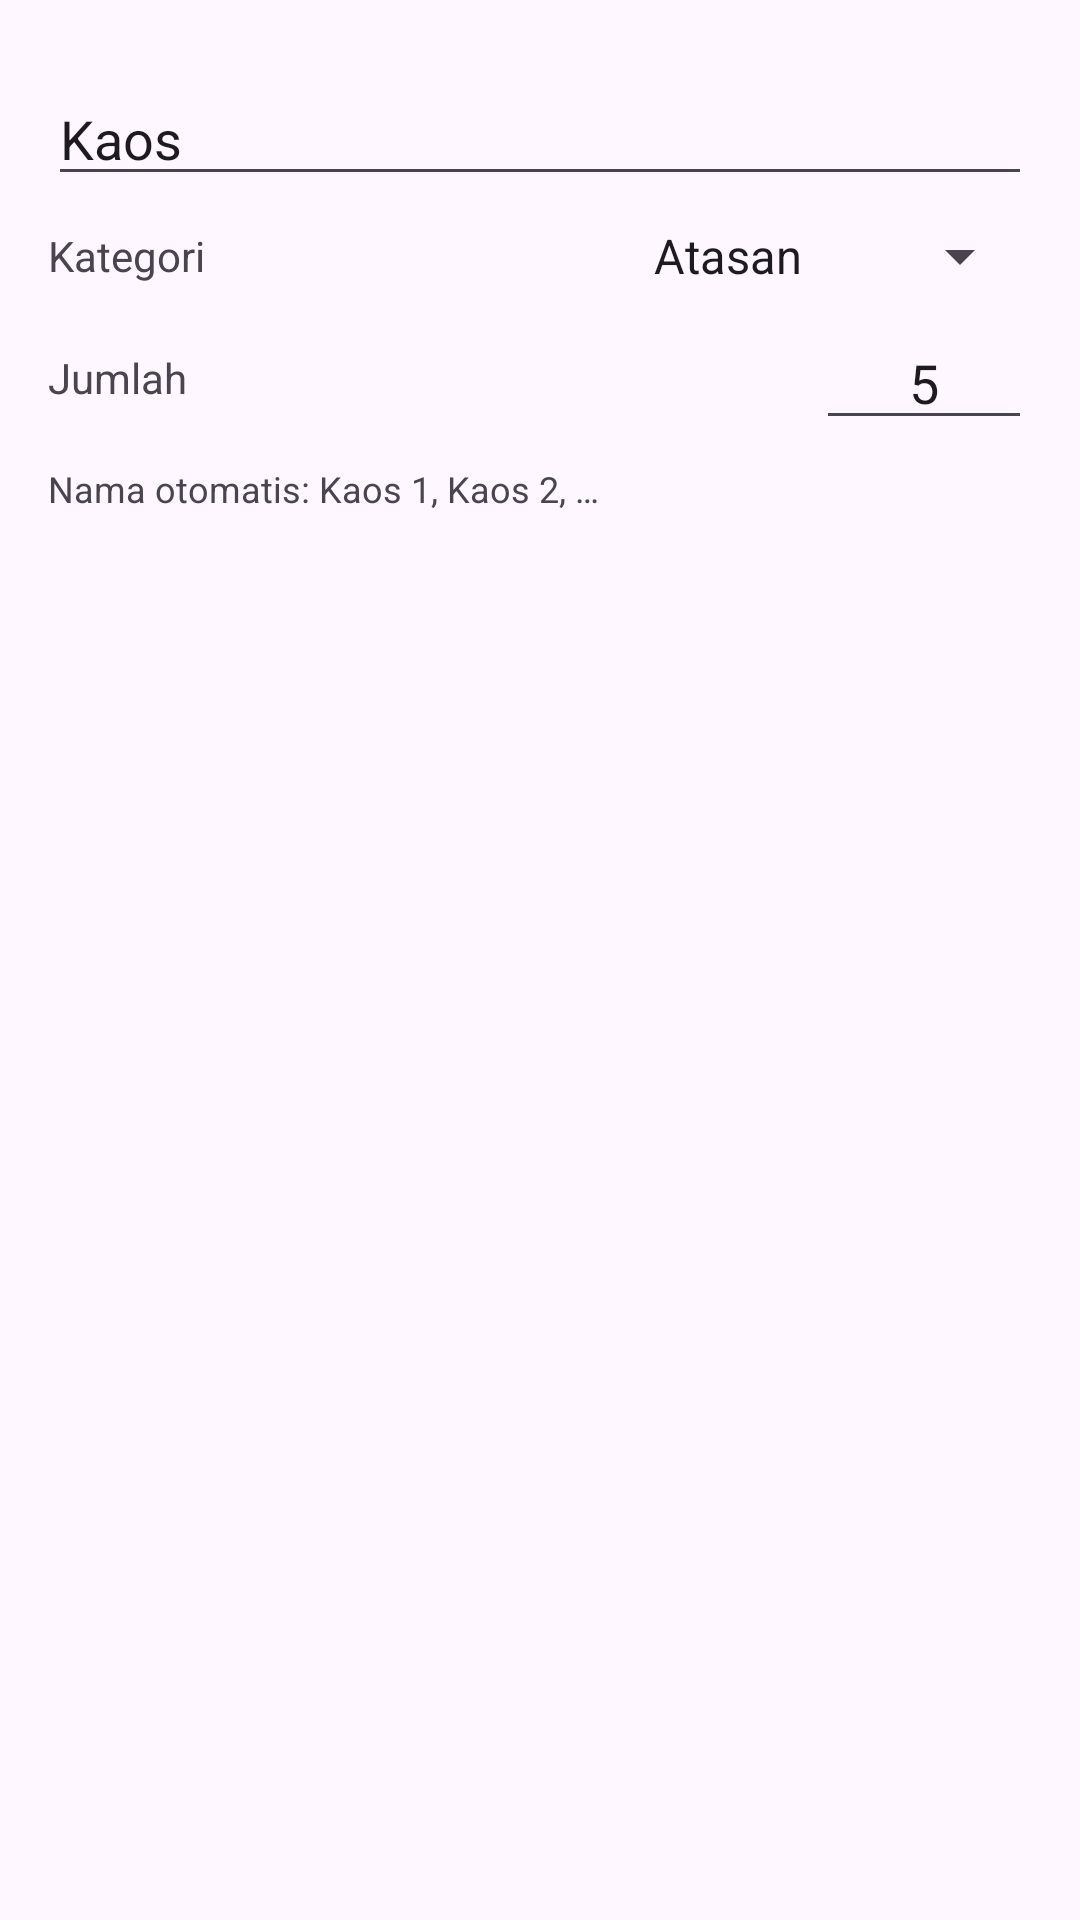

The Android layout XML behind this screen, and the referenced resources:
<!-- AndroidManifest.xml: application theme Theme.OutfitKu -->
<!-- res/layout/dialog_add.xml -->
<?xml version="1.0" encoding="utf-8"?>
<LinearLayout xmlns:android="http://schemas.android.com/apk/res/android"
    android:layout_width="match_parent"
    android:layout_height="wrap_content"
    android:orientation="vertical"
    android:padding="16dp">

    <EditText
        android:id="@+id/etPrefix"
        android:layout_width="match_parent"
        android:layout_height="wrap_content"
        android:layout_marginTop="8dp"
        android:hint="Nama awal (mis. Kaos)"
        android:text="Kaos" />

    <LinearLayout
        android:layout_width="match_parent"
        android:layout_height="wrap_content"
        android:orientation="horizontal"
        android:gravity="center_vertical"
        android:layout_marginTop="8dp">

        <TextView
            android:layout_width="0dp"
            android:layout_height="wrap_content"
            android:layout_weight="1"
            android:text="Kategori" />

        <Spinner
            android:id="@+id/spKategori"
            android:layout_width="wrap_content"
            android:layout_height="wrap_content"
            android:entries="@array/kategori_labels" />
    </LinearLayout>

    <LinearLayout
        android:layout_width="match_parent"
        android:layout_height="wrap_content"
        android:orientation="horizontal"
        android:gravity="center_vertical"
        android:layout_marginTop="8dp">

        <TextView
            android:layout_width="0dp"
            android:layout_height="wrap_content"
            android:layout_weight="1"
            android:text="Jumlah" />

        <EditText
            android:id="@+id/etJumlah"
            android:layout_width="72dp"
            android:layout_height="wrap_content"
            android:inputType="number"
            android:gravity="center"
            android:text="5" />
    </LinearLayout>

    <TextView
        android:layout_width="wrap_content"
        android:layout_height="wrap_content"
        android:layout_marginTop="8dp"
        android:text="Nama otomatis: Kaos 1, Kaos 2, …"
        android:textSize="12sp" />
</LinearLayout>
<!-- resources referenced by this layout -->
<resources>
  <string-array name="kategori_labels">
          <item>Atasan</item>
          <item>Bawahan</item>
          <item>Outer</item>
          <item>Sepatu</item>
          <item>Aksesoris</item>
      </string-array>
  <style name="Theme.OutfitKu" parent="Theme.Material3.DayNight.NoActionBar" />
</resources>
